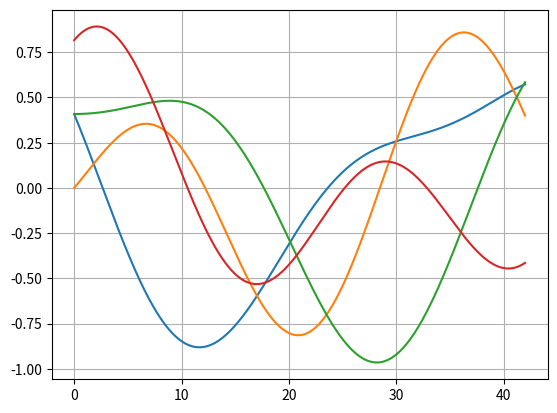

Generate this figure with matplotlib:
# Import required libraries
import numpy as np
import matplotlib.pyplot as plt

# Custom RK_4 Solver Function
def RK4(f, x0, t0, tf, dt):
    
    # The arguments passed to the function are:-
    # f = points to the system of ODE's ()
    # x0 is a row vector containing initial values 
    # t0 = initial time; tf = final time
    # dt = step size(sampling time)
    
    
    t = np.arange(t0, tf+dt, dt)  #Creating a time vector starting from 't0' to 'tf' in step size of 'dt'
    
    
    
    nt = t.size   #Defining the dimensions of columns of the solution matrix
                  #given by length(size) of the time vector
    nx = x0.size  #Defining the dimensions of rows of the solution matrix 
                  #given by length(size) of the initial values vector(order of system)
    
    
    x = np.zeros((nx,nt)) #Defining the shape of the solution Matrix; 
    #the integrated values for the ascending samples are stacked columnwise
    # The soln matrix has dimensions (nx,nt)
    # <x_1(t)>  <x_2(t)> ..<nt columns>..  ..  x_nt(t)
    #  Row_1        .            .         ..    .
    #  Row_2        .            .         ..    .
    # <nx rows>     .            .         ..    .
    #  .            .            .         ..    .
    #  .            .            .         ..    .
    #  Row_nx       .            .         ..    .
    
    
    x[:,0] = x0    #Initialising with the given initial values
    
    
    for k in range(nt-1):
        k1 = dt * f(t[k], x[:,k])
        k2 = dt * f(t[k] + dt/2, x[:,k] + k1/2)
        k3 = dt * f(t[k] + dt/2, x[:,k] + k2/2)
        k4 = dt * f(t[k] + dt, x[:,k] + k3)
        
        dx = (1/6) * ( (k1) + (2 * k2) + (2 * k3) + (k4) )   #incremental change
        x[:,k+1] = x[:,k] + dx   #update for next sample(iteration)
        
    return x,t  #Return the solution matrix and the time vector
    


# Define the 'n'th order differential equation as 'n' 1st order differential equations 
# (Specify the state space model equations)
def quat(x,t):
    #The system of ODE's here describe the relationship between
    # Angular veocities and derivative of Quaternions
    w1 = 0.3489*np.sin(0.1*t)
    w2 = 0.3489*0.01;
    w3 = 0.3489*np.cos(0.1*t)
    bo_dot = 0.5*((-x[1]*w1)+(-x[2]*w2)+(-x[3]*w3))
    b1_dot = 0.5*((x[0]*w1)+(-x[3]*w2)+(x[2]*w3))
    b2_dot = 0.5*((x[3]*w1)+(x[0]*w2)+(-x[1]*w3))
    b3_dot = 0.5*((-x[2]*w1)+(x[1]*w2)+(x[0]*w3))
    dxdt = np.array([bo_dot, b1_dot, b2_dot, b3_dot])
    return dxdt

# Point to the differential equation model(state space model)

f = lambda t,x : quat(x,t)    #Pointing to the function 'f'

# Enter required values : Initial Condition, Initial Time, Final Time, Step Size
x0 = np.array([0.408248, 0, 0.408248, 0.816497]) #Vector containing initial values
t0 = 0   #Initial Time
tf = 42 #Final Time
dt = 0.01 #Step Size


# Invoke the RK4 function
x,t = RK4(f, x0, t0, tf, dt)

# Plot required values
plt.plot(t, x[0,:], t, x[1,:], t, x[2,:], t, x[3,:])
plt.grid(True)
plt.show()




